Photos from the image-classification dataset "images" in the GitHub repository Candelaria-Retamal/Machine-learning. Its 5 classes are: bike, car, motorcycle, truck, van.

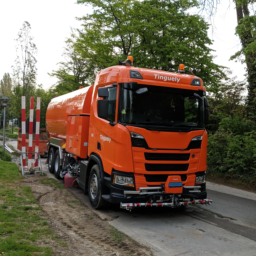
Label: truck

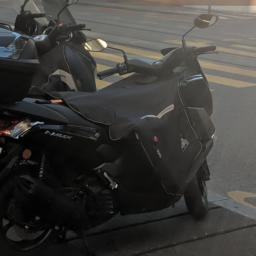
Label: motorcycle

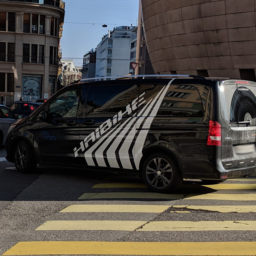
Label: van

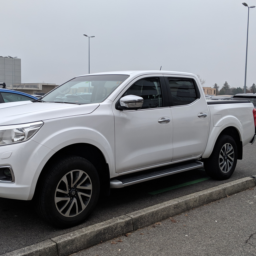
Label: car

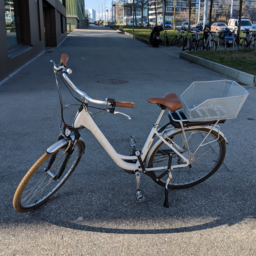
Label: bike

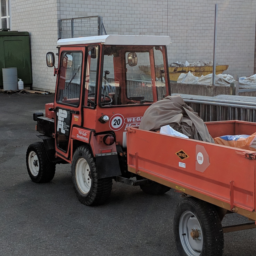
Label: truck
